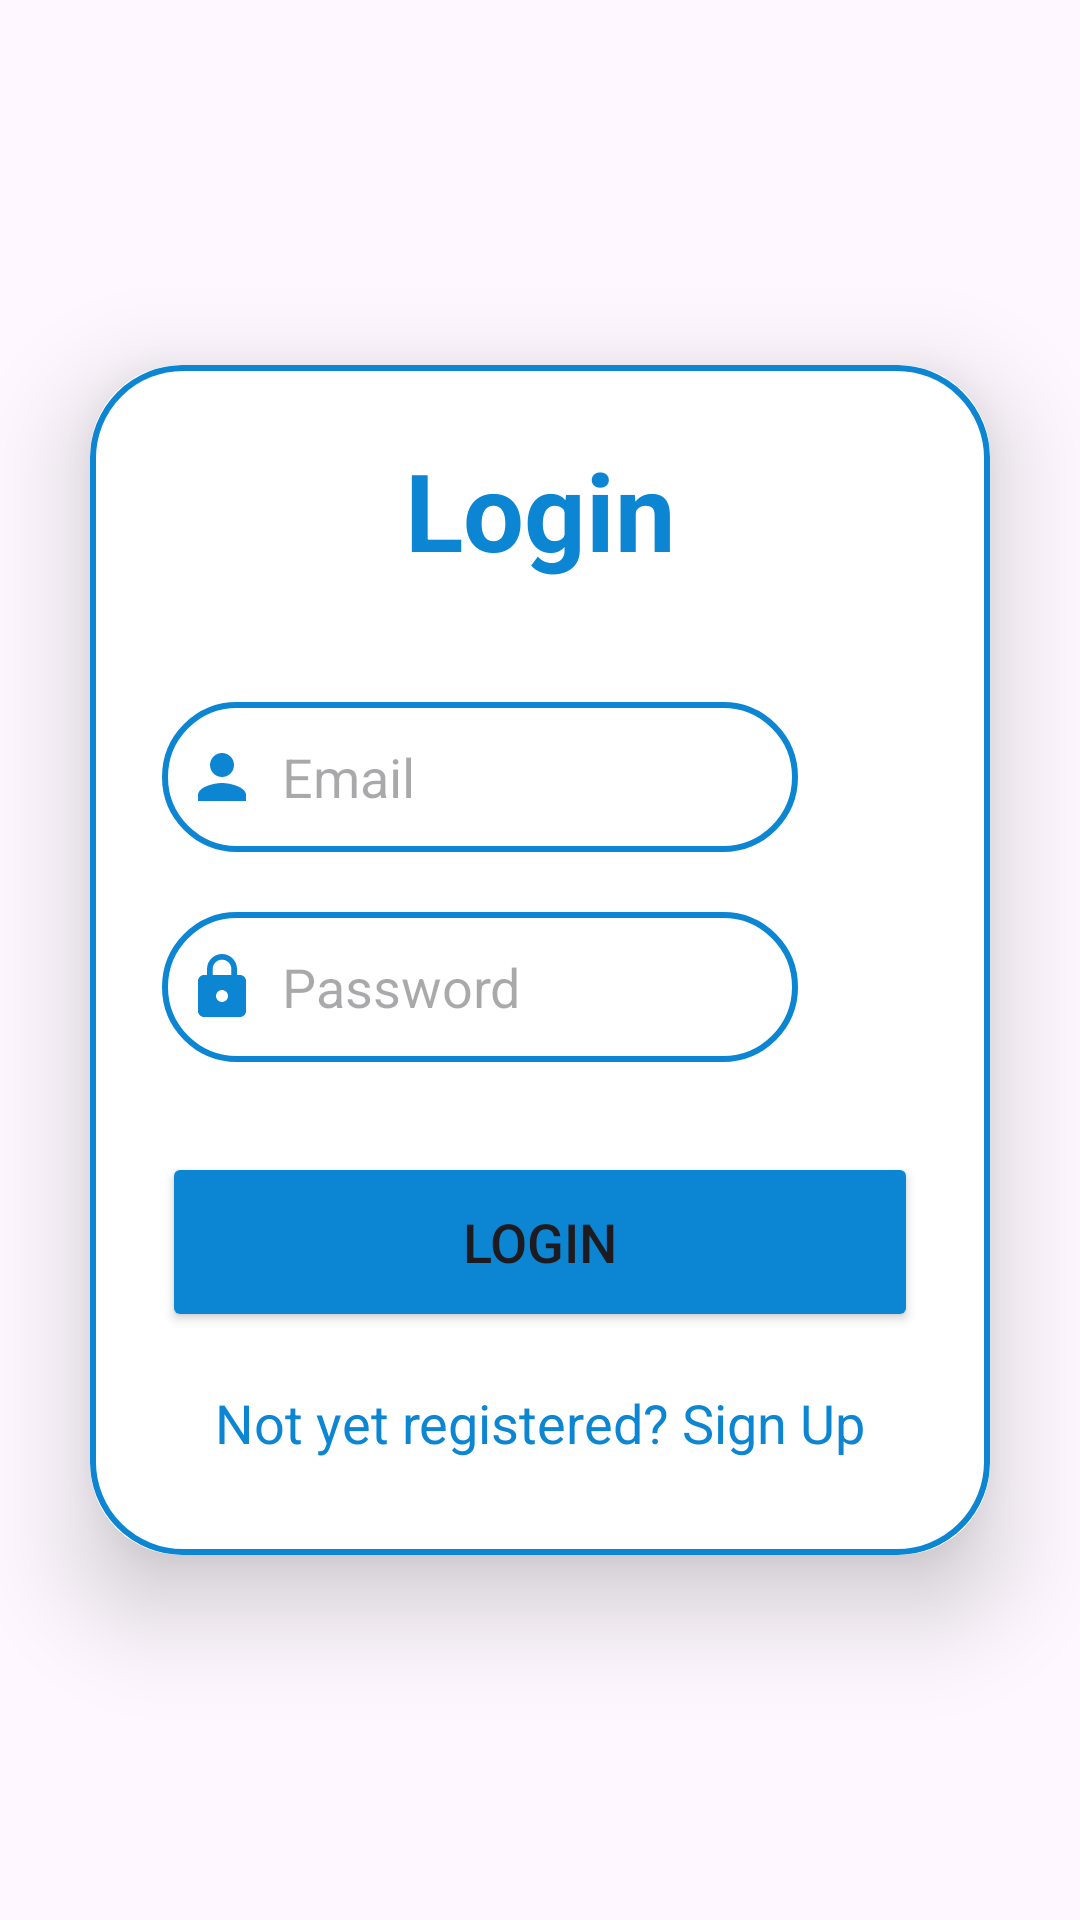

Write the Android layout XML for this screen, with the resource values it uses.
<!-- AndroidManifest.xml: application theme Theme.Patuvanje -->
<!-- res/layout/activity_login.xml -->
<?xml version="1.0" encoding="utf-8"?>
<LinearLayout
    xmlns:android="http://schemas.android.com/apk/res/android"
    xmlns:app="http://schemas.android.com/apk/res-auto"
    xmlns:tools="http://schemas.android.com/tools"
    android:layout_width="match_parent"
    android:layout_height="match_parent"
    android:orientation="vertical"
    android:gravity="center"
    tools:context=".LoginActivity">

    <androidx.cardview.widget.CardView
        android:layout_width="match_parent"
        android:layout_height="wrap_content"
        android:layout_margin="30dp"
        app:cardCornerRadius="30dp"
        app:cardElevation="20dp">

        <LinearLayout
            android:layout_width="match_parent"
            android:layout_height="wrap_content"
            android:orientation="vertical"
            android:layout_gravity="center_horizontal"
            android:padding="24dp"
            android:background="@drawable/custom_edittext">

            <TextView
                android:layout_width="match_parent"
                android:layout_height="wrap_content"
                android:text="Login"
                android:textSize="36sp"
                android:textAlignment="center"
                android:textStyle="bold"
                android:textColor="#0C86D2"
                />


            <EditText
                android:layout_width="match_parent"
                android:layout_height="50dp"
                android:id="@+id/login_email"
                android:background="@drawable/custom_edittext"
                android:layout_marginRight="40dp"
                android:layout_marginTop="40dp"
                android:padding="8dp"
                android:hint="Email"
                android:drawableLeft="@drawable/baseline_person_24"
                android:drawablePadding="8dp"
                android:textColor="@color/black" />

            <EditText
                android:layout_width="match_parent"
                android:layout_height="50dp"
                android:id="@+id/login_password"
                android:background="@drawable/custom_edittext"
                android:layout_marginRight="40dp"
                android:layout_marginTop="20dp"
                android:padding="8dp"
                android:hint="Password"
                android:drawableLeft="@drawable/baseline_lock_24"
                android:drawablePadding="8dp"
                android:textColor="@color/black" />

            <Button
                android:layout_width="match_parent"
                android:layout_height="60dp"
                android:text="Login"
                android:id="@+id/login_button"
                android:textSize="18sp"
                android:layout_marginTop="30dp"
                android:backgroundTint="#0C86D2"
                app:cornerRadius = "20dp" />

            <TextView
                android:layout_width="wrap_content"
                android:layout_height="wrap_content"
                android:id="@+id/signUpRedirectText"
                android:text="Not yet registered? Sign Up"
                android:layout_gravity="center"
                android:padding="8dp"
                android:layout_marginTop="10dp"
                android:textColor="#0C86D2"
                android:textSize="18sp" />


        </LinearLayout>


    </androidx.cardview.widget.CardView>

</LinearLayout>
<!-- resources referenced by this layout -->
<resources>
  <color name="black">#FF000000</color>
  <!-- drawable baseline_lock_24 (drawable) -->
  <vector android:height="24dp" android:tint="#0C86D2"
      android:viewportHeight="24" android:viewportWidth="24"
      android:width="24dp" xmlns:android="http://schemas.android.com/apk/res/android">
      <path android:fillColor="@android:color/white" android:pathData="M18,8h-1L17,6c0,-2.76 -2.24,-5 -5,-5S7,3.24 7,6v2L6,8c-1.1,0 -2,0.9 -2,2v10c0,1.1 0.9,2 2,2h12c1.1,0 2,-0.9 2,-2L20,10c0,-1.1 -0.9,-2 -2,-2zM12,17c-1.1,0 -2,-0.9 -2,-2s0.9,-2 2,-2 2,0.9 2,2 -0.9,2 -2,2zM15.1,8L8.9,8L8.9,6c0,-1.71 1.39,-3.1 3.1,-3.1 1.71,0 3.1,1.39 3.1,3.1v2z"/>
  </vector>
  <!-- drawable baseline_person_24 (drawable) -->
  <vector android:height="24dp" android:tint="#0C86D2"
      android:viewportHeight="24" android:viewportWidth="24"
      android:width="24dp" xmlns:android="http://schemas.android.com/apk/res/android">
      <path android:fillColor="@android:color/white" android:pathData="M12,12c2.21,0 4,-1.79 4,-4s-1.79,-4 -4,-4 -4,1.79 -4,4 1.79,4 4,4zM12,14c-2.67,0 -8,1.34 -8,4v2h16v-2c0,-2.66 -5.33,-4 -8,-4z"/>
  </vector>
  <!-- drawable custom_edittext (drawable) -->
  <?xml version="1.0" encoding="utf-8"?>
  <shape xmlns:android="http://schemas.android.com/apk/res/android" android:shape="rectangle">
      <stroke
          android:width="2dp"
          android:color="#0C86D2"/>
      <corners
          android:radius="30dp"/>
  </shape>
  <style name="Theme.Patuvanje" parent="Base.Theme.Patuvanje" />
  <style name="Base.Theme.Patuvanje" parent="Theme.Material3.DayNight.NoActionBar">
          
          
      </style>
</resources>
